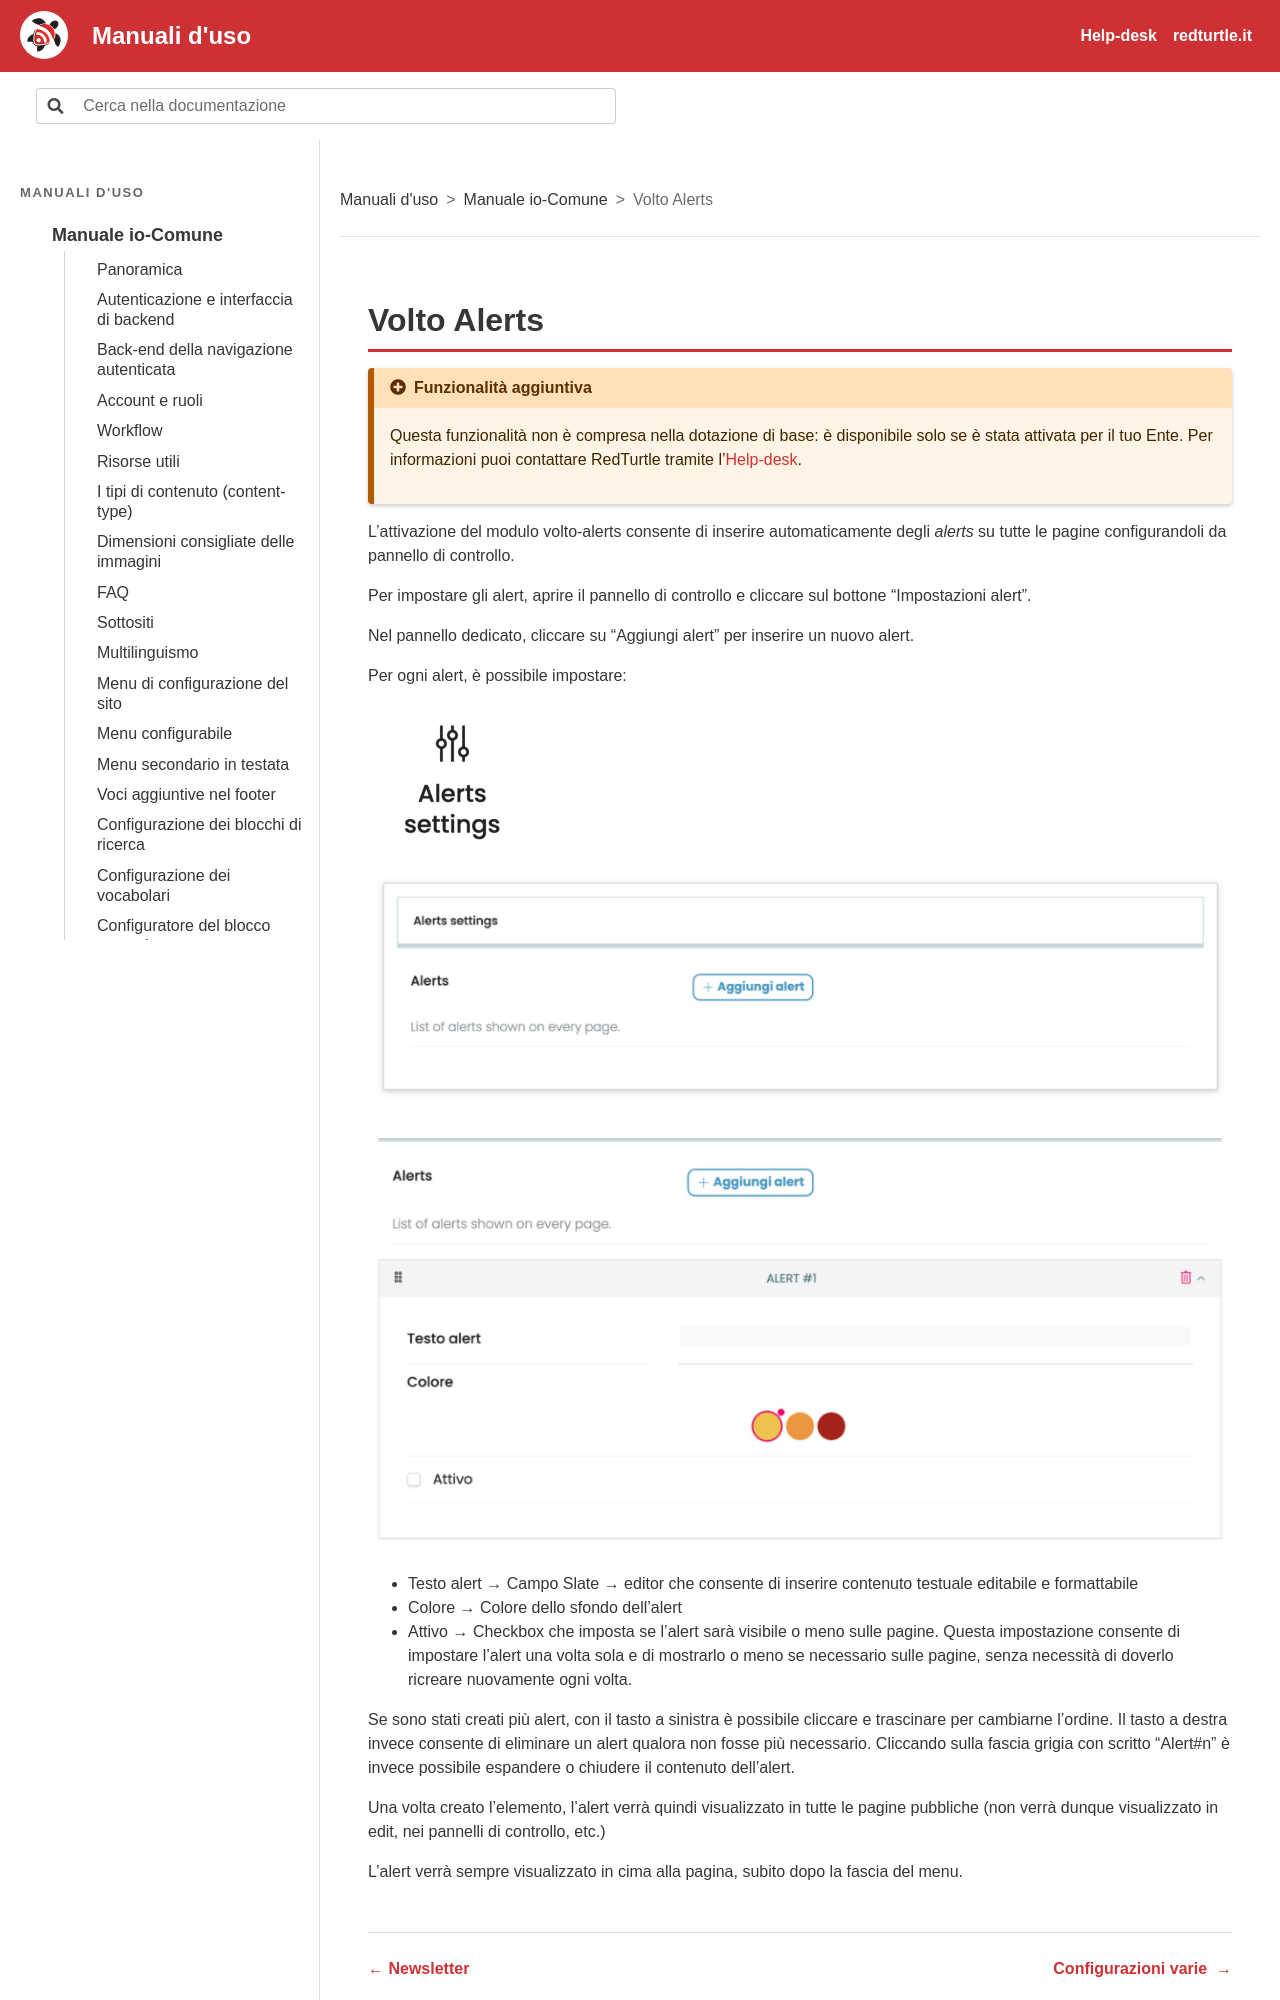

repository: RedTurtle/iocomune-docs · page: manuale-io-comune/volto-alerts.html · generator: sphinx

# Volto Alerts

```{include} /_snippets/funzionalita-aggiuntiva.md
```

L’attivazione del modulo volto-alerts consente di inserire automaticamente degli _alerts_ su tutte le pagine configurandoli da pannello di controllo.

Per impostare gli alert, aprire il pannello di controllo e cliccare sul bottone “Impostazioni alert”.

Nel pannello dedicato, cliccare su “Aggiungi alert” per inserire un nuovo alert.

Per ogni alert, è possibile impostare:

![Schermata: Volto Alerts](img/p233-0.png)

![Schermata: Volto Alerts](img/p233-1.png)

![Schermata: Volto Alerts](img/p233-2.png)

- Testo alert → Campo Slate → editor che consente di inserire contenuto testuale editabile e formattabile

- Colore → Colore dello sfondo dell’alert

- Attivo → Checkbox che imposta se l’alert sarà visibile o meno sulle pagine. Questa impostazione consente di impostare l’alert una volta sola e di mostrarlo o meno se necessario sulle pagine, senza necessità di doverlo ricreare nuovamente ogni volta.

Se sono stati creati più alert, con il tasto a sinistra è possibile cliccare e trascinare per cambiarne l’ordine. Il tasto a destra invece consente di eliminare un alert qualora non fosse più necessario. Cliccando sulla fascia grigia con scritto “Alert#n” è invece possibile espandere o chiudere il contenuto dell’alert.
